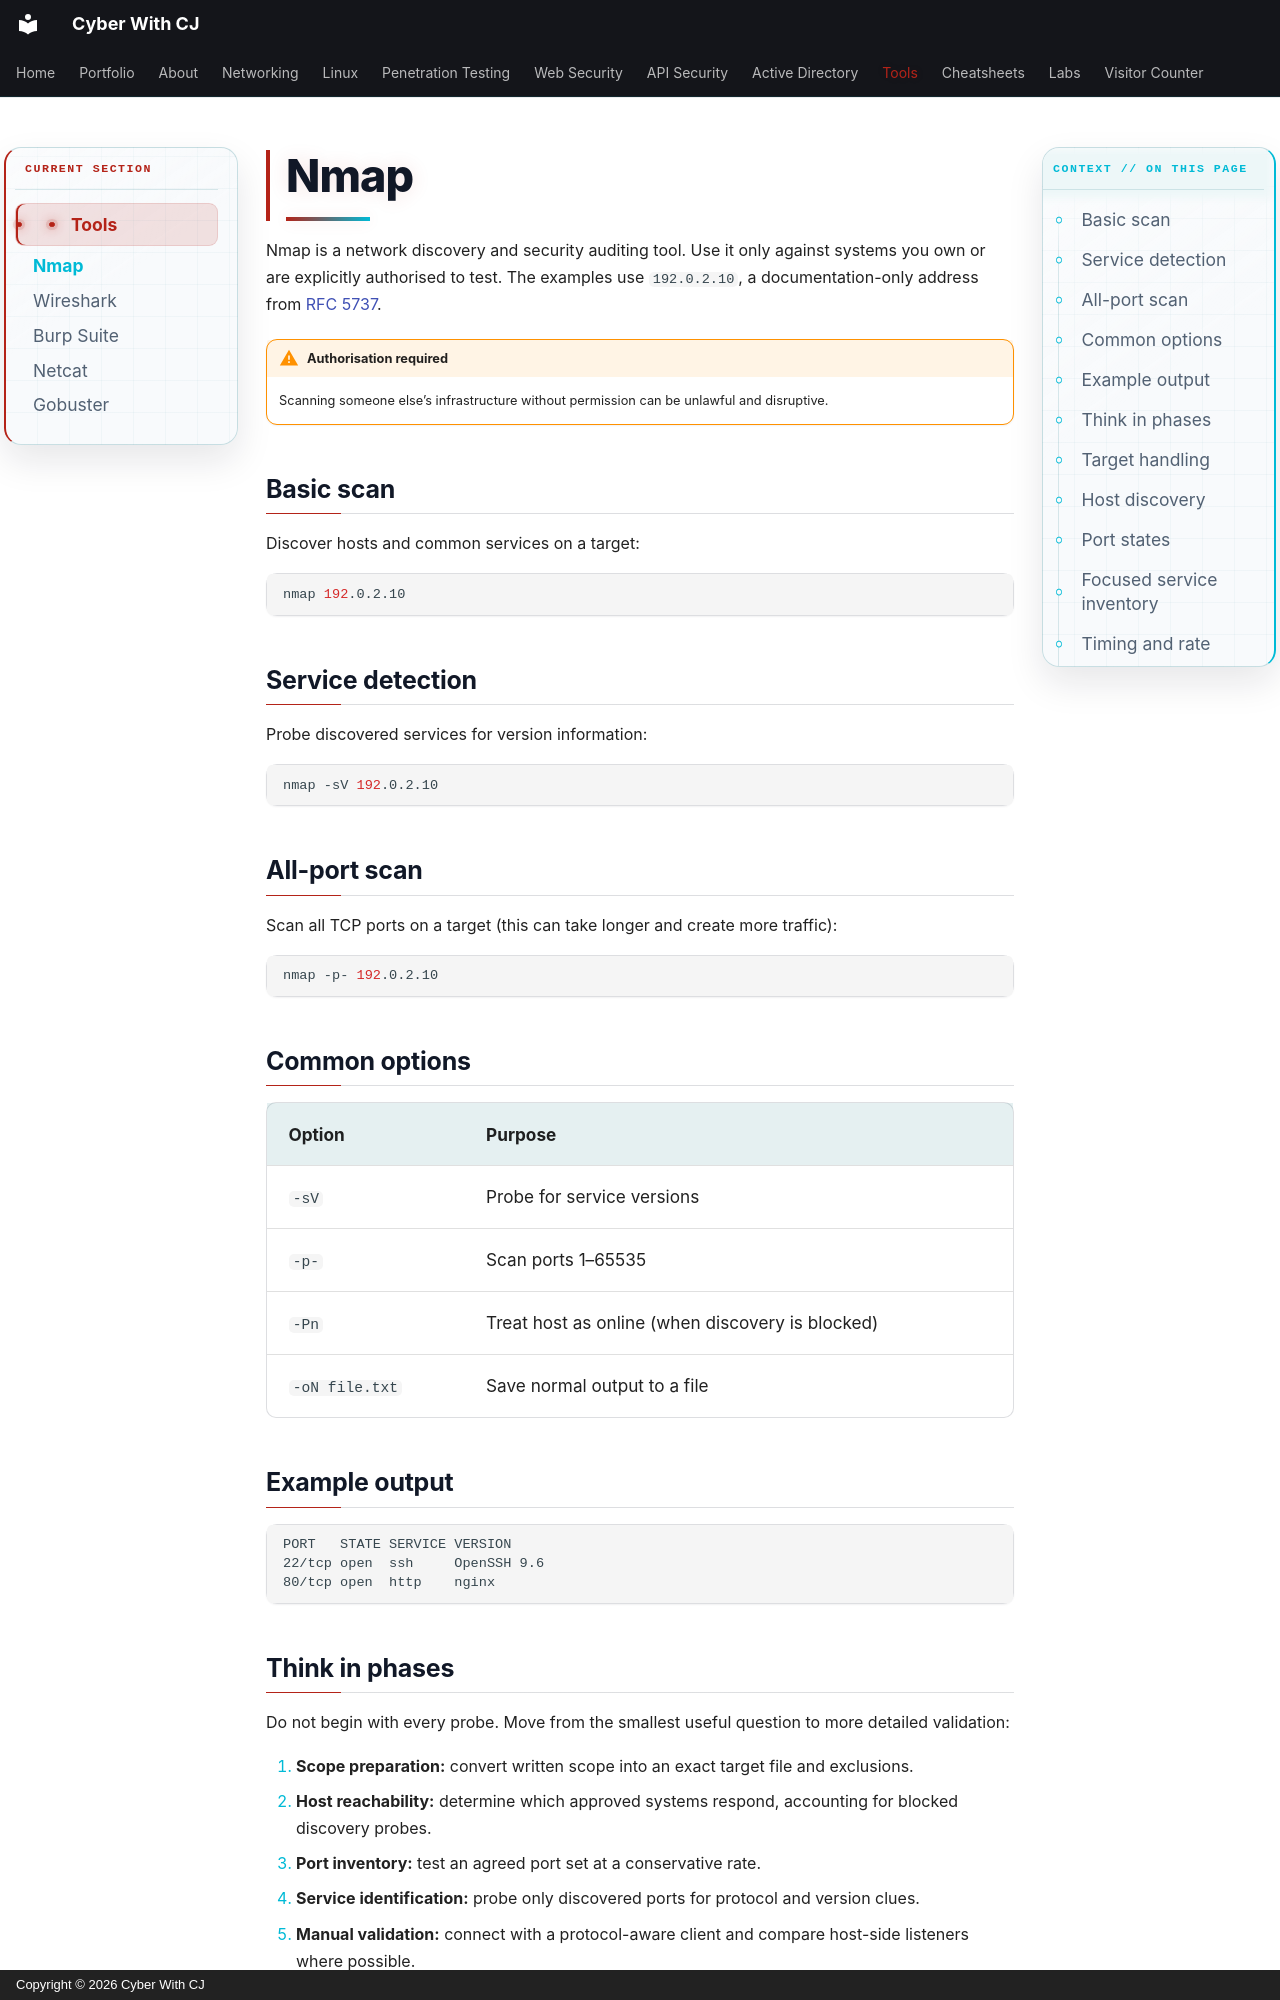

repository: ChiragMenariyaCJ/ChiragMenariyaCJ.github.io · page: tools/nmap/index.html · generator: mkdocs · copyright: Copyright © 2026 Cyber With CJ

# Nmap

Nmap is a network discovery and security auditing tool. Use it only against systems you own or are explicitly authorised to test. The examples use `192.0.2.10`, a documentation-only address from [RFC 5737](https://datatracker.ietf.org/doc/html/rfc5737).

!!! warning "Authorisation required"
    Scanning someone else’s infrastructure without permission can be unlawful and disruptive.

## Basic scan

Discover hosts and common services on a target:

```bash
nmap 192.0.2.10
```

## Service detection

Probe discovered services for version information:

```bash
nmap -sV 192.0.2.10
```

## All-port scan

Scan all TCP ports on a target (this can take longer and create more traffic):

```bash
nmap -p- 192.0.2.10
```

## Common options

| Option | Purpose |
|---|---|
| `-sV` | Probe for service versions |
| `-p-` | Scan ports 1–65535 |
| `-Pn` | Treat host as online (when discovery is blocked) |
| `-oN file.txt` | Save normal output to a file |

## Example output

```text
PORT   STATE SERVICE VERSION
22/tcp open  ssh     OpenSSH 9.6
80/tcp open  http    nginx
```

## Think in phases

Do not begin with every probe. Move from the smallest useful question to more detailed validation:

1. **Scope preparation:** convert written scope into an exact target file and exclusions.
2. **Host reachability:** determine which approved systems respond, accounting for blocked discovery probes.
3. **Port inventory:** test an agreed port set at a conservative rate.
4. **Service identification:** probe only discovered ports for protocol and version clues.
5. **Manual validation:** connect with a protocol-aware client and compare host-side listeners where possible.
6. **Reporting:** keep raw XML and explain uncertainty.
